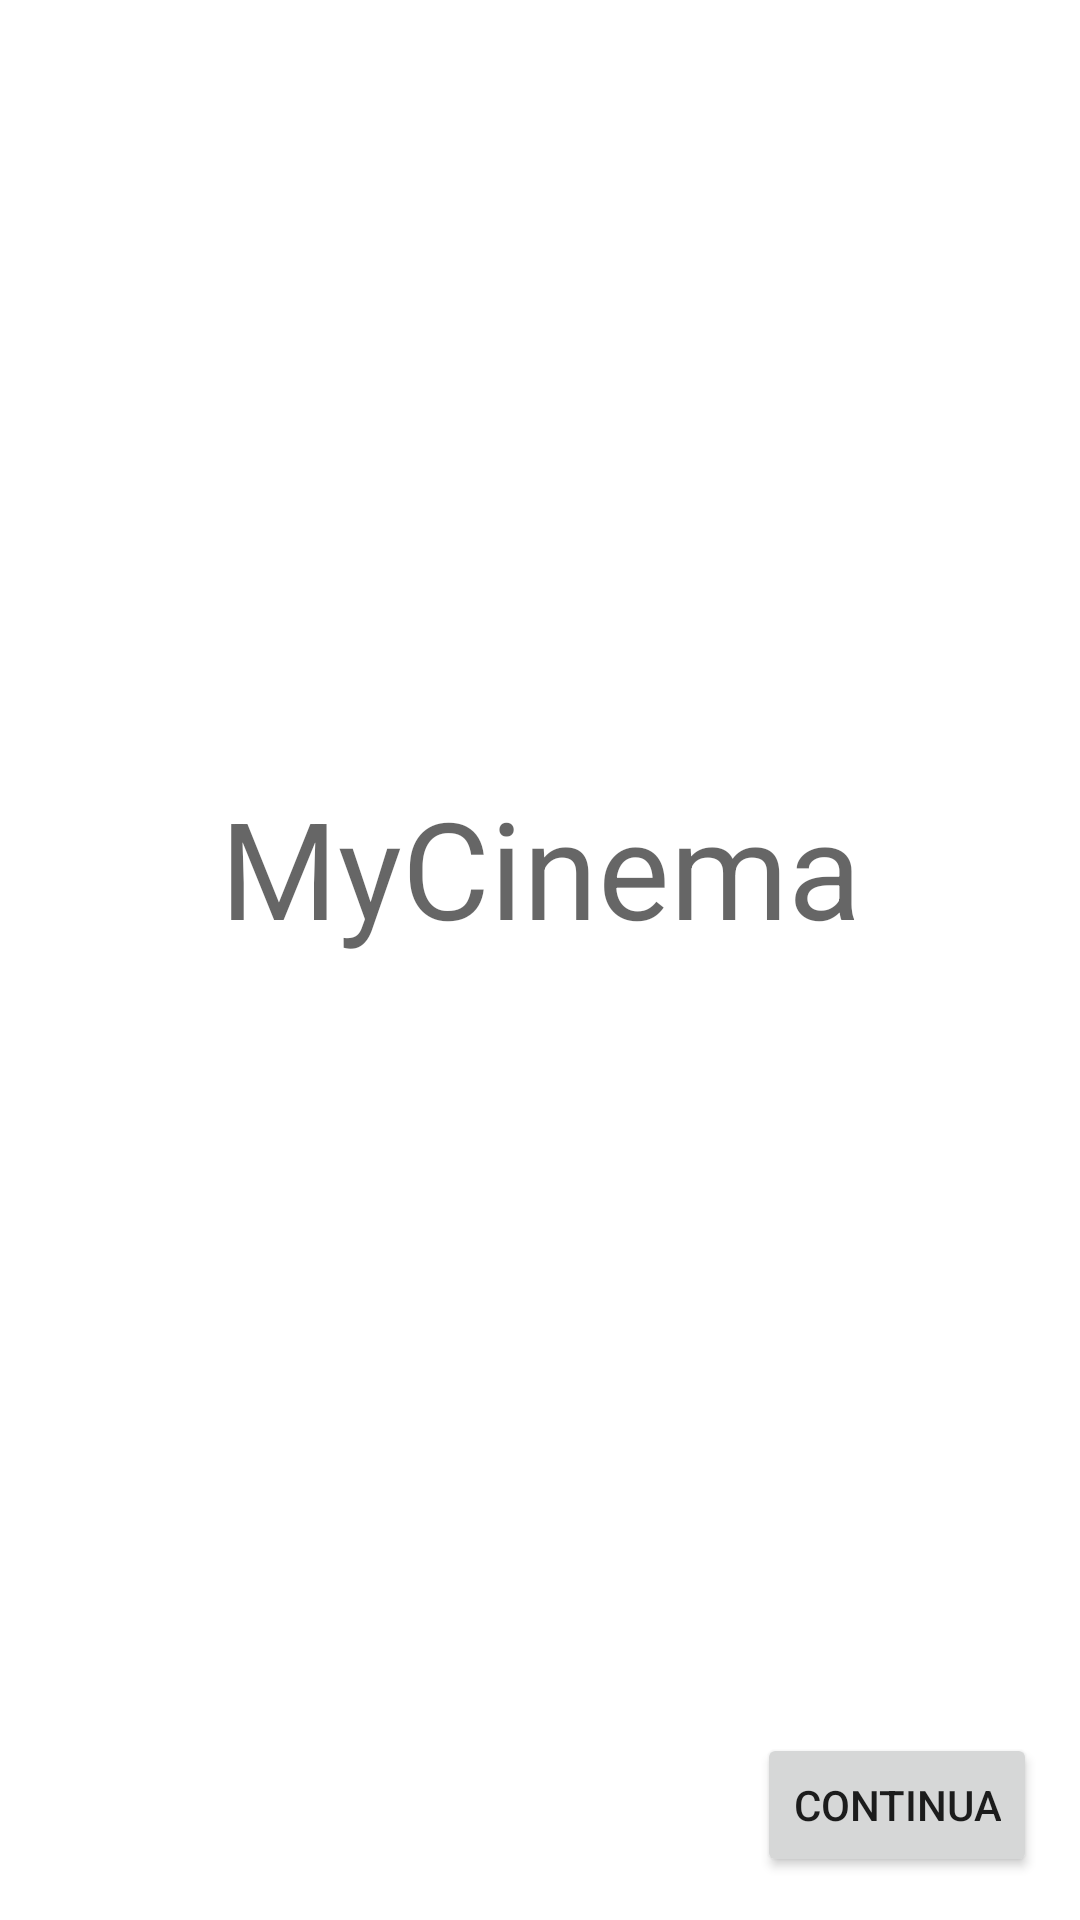

This screen was rendered from an Android layout file. Write that file and the resources it references.
<!-- AndroidManifest.xml: application theme Theme.Items -->
<!-- res/layout/activity_main.xml -->
<?xml version="1.0" encoding="utf-8"?>
<androidx.constraintlayout.widget.ConstraintLayout xmlns:android="http://schemas.android.com/apk/res/android"
    xmlns:app="http://schemas.android.com/apk/res-auto"
    xmlns:tools="http://schemas.android.com/tools"
    android:layout_width="match_parent"
    android:layout_height="match_parent"
    tools:context=".MainActivity">

    <Button
        android:id="@+id/btnStart"
        android:layout_width="wrap_content"
        android:layout_height="wrap_content"
        android:onClick="changeScreen"
        android:text="Continua"
        app:icon="@drawable/ic_baseline_arrow_forward_24"
        app:iconGravity="end"
        app:layout_constraintBottom_toBottomOf="parent"
        app:layout_constraintEnd_toEndOf="parent"
        app:layout_constraintHorizontal_bias="0.946"
        app:layout_constraintStart_toStartOf="parent"
        app:layout_constraintTop_toTopOf="parent"
        app:layout_constraintVertical_bias="0.976" />

    <LinearLayout
        android:layout_width="wrap_content"
        android:layout_height="wrap_content"
        android:orientation="vertical"
        app:layout_constraintBottom_toTopOf="@+id/btnStart"
        app:layout_constraintEnd_toEndOf="parent"
        app:layout_constraintStart_toStartOf="parent"
        app:layout_constraintTop_toTopOf="parent">

        <TextView
            android:id="@+id/AppTitle"
            android:layout_width="match_parent"
            android:layout_height="wrap_content"
            android:text="MyCinema"
            android:textAlignment="center"
            android:textAppearance="@style/TextAppearance.AppCompat.Display2" />
    </LinearLayout>
</androidx.constraintlayout.widget.ConstraintLayout>
<!-- resources referenced by this layout -->
<resources>
  <style name="Theme.Items" parent="Theme.MaterialComponents.DayNight.DarkActionBar">
          
          <item name="colorPrimary">@color/primaryColor</item>
          <item name="colorPrimaryVariant">@color/primaryDarkColor</item>
          <item name="colorOnPrimary">@color/white</item>
          
          <item name="colorSecondary">@color/primaryColor</item>
          <item name="colorSecondaryVariant">@color/primaryDarkColor</item>
          <item name="colorOnSecondary">@color/black</item>
          
          <item name="android:statusBarColor" tools:targetApi="l">?attr/colorPrimaryVariant</item>
          
      </style>
  <color name="primaryColor">#f44336</color>
  <color name="primaryDarkColor">#ba000d</color>
  <color name="white">#FFFFFFFF</color>
  <color name="black">#FF000000</color>
</resources>
